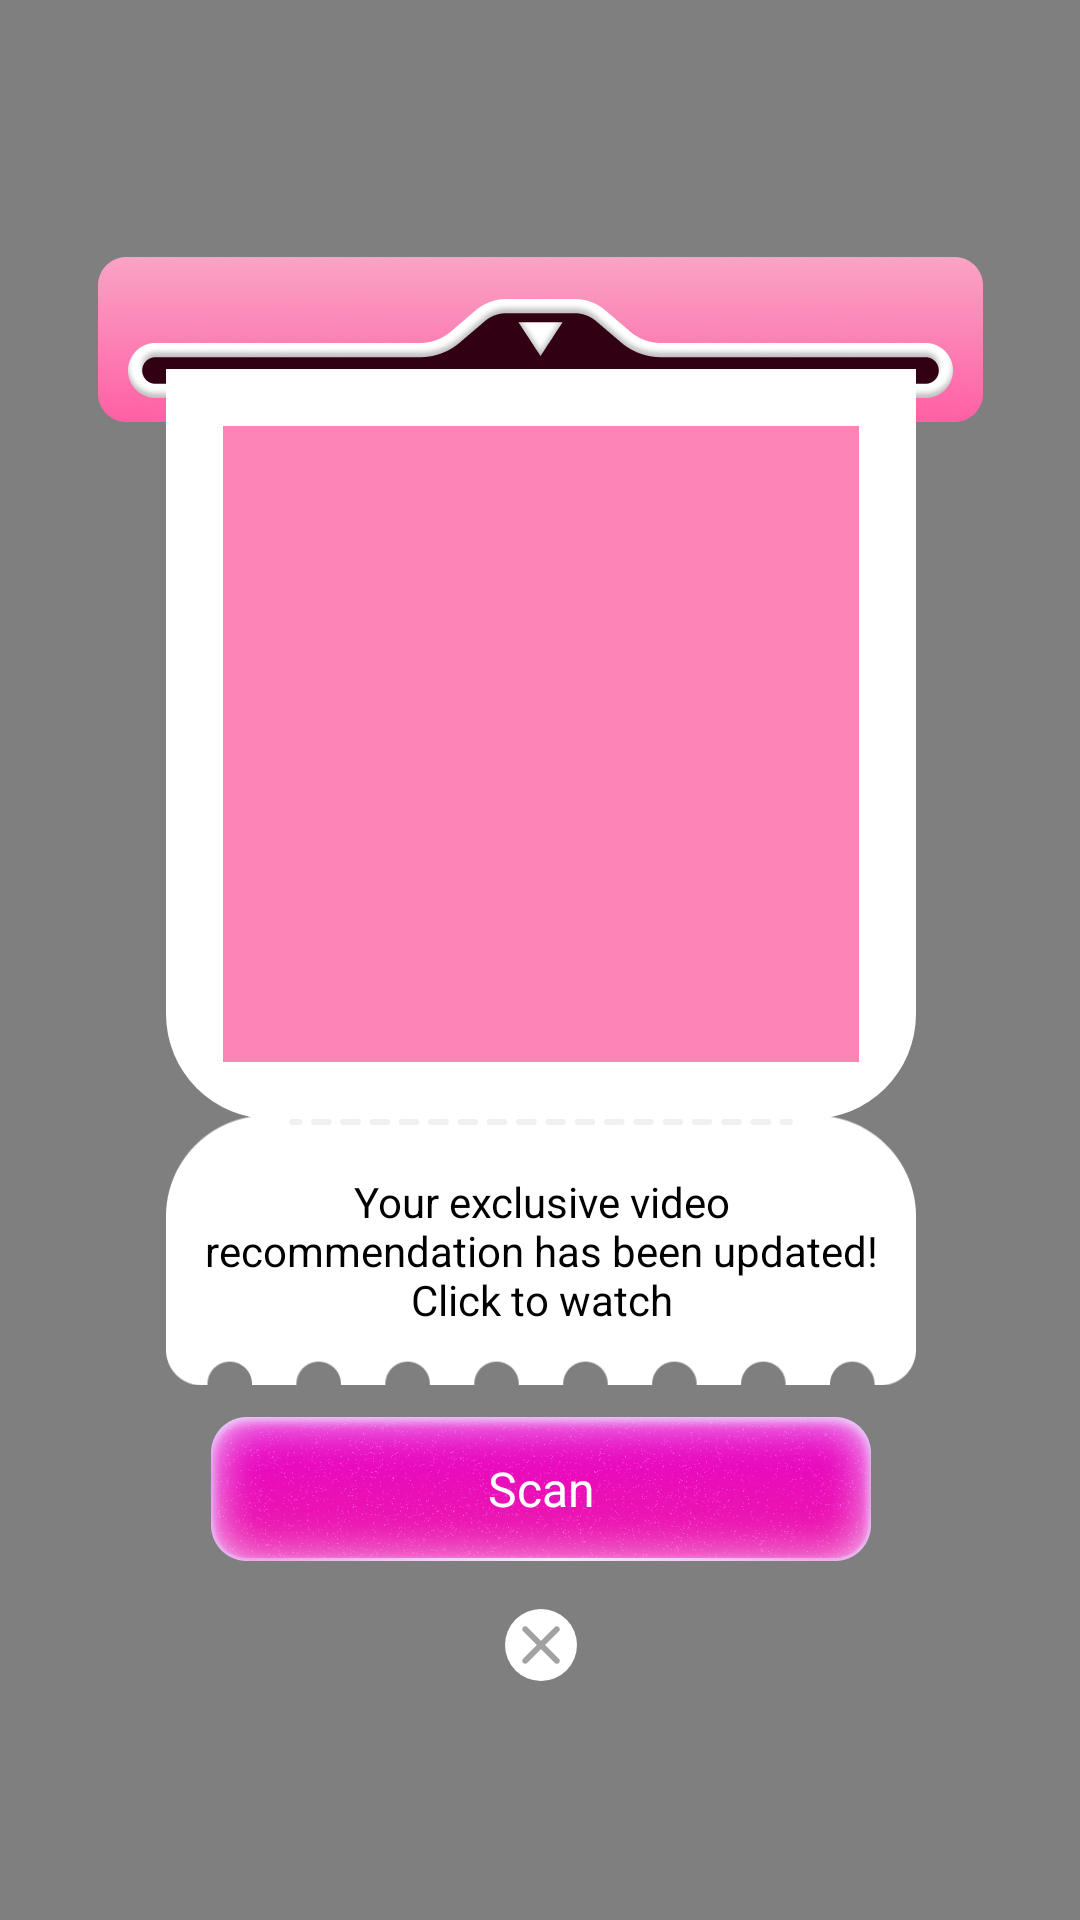

The Android layout XML behind this screen, and the referenced resources:
<!-- AndroidManifest.xml: application theme Theme.SmartQRcode -->
<!-- res/layout/layout_push_code.xml -->
<?xml version="1.0" encoding="utf-8"?>
<androidx.constraintlayout.widget.ConstraintLayout xmlns:android="http://schemas.android.com/apk/res/android"
    xmlns:app="http://schemas.android.com/apk/res-auto"
    android:layout_width="match_parent"
    android:layout_height="match_parent">


    <ImageView
        android:layout_width="match_parent"
        android:layout_height="match_parent"
        android:scaleType="centerCrop"
        android:src="@mipmap/code_bg"
        app:layout_constraintTop_toTopOf="parent" />

    <com.airbnb.lottie.LottieAnimationView
        android:layout_width="match_parent"
        android:layout_height="match_parent"
        app:lottie_autoPlay="true"
        app:lottie_fileName="paopao.json"
        app:lottie_loop="true" />

    <androidx.constraintlayout.widget.ConstraintLayout
        android:layout_width="wrap_content"
        android:layout_height="wrap_content"
        app:layout_constraintBottom_toBottomOf="parent"
        app:layout_constraintEnd_toEndOf="parent"
        app:layout_constraintStart_toStartOf="parent"
        app:layout_constraintTop_toTopOf="parent">

        <ImageView
            android:id="@+id/iv_top"
            android:layout_width="295dp"
            android:layout_height="wrap_content"
            android:layout_marginTop="16dp"
            android:src="@mipmap/top_push"
            app:layout_constraintEnd_toEndOf="parent"
            app:layout_constraintStart_toStartOf="parent"
            app:layout_constraintTop_toTopOf="parent" />


        <FrameLayout
            android:id="@+id/layout_qr"
            android:layout_width="250dp"
            android:layout_height="250dp"
            android:layout_marginTop="-18dp"
            android:background="@drawable/main_bottom_radius"
            app:layout_constraintEnd_toEndOf="@id/iv_top"
            app:layout_constraintStart_toStartOf="@id/iv_top"
            app:layout_constraintTop_toBottomOf="@id/iv_top">


           <FrameLayout
               android:layout_width="212dp"
               android:background="#FD85B6"
               android:layout_gravity="center"
               android:layout_height="212dp">
               <ImageView
                   android:id="@+id/qr"
                   android:layout_width="200dp"
                   android:layout_height="200dp"
                   android:layout_gravity="center" />
           </FrameLayout>
        </FrameLayout>



        <FrameLayout
            android:id="@+id/bottom"
            android:layout_width="250dp"
            android:layout_height="wrap_content"
            android:layout_marginTop="-2dp"
            app:layout_constraintEnd_toEndOf="@id/layout_qr"
            app:layout_constraintStart_toStartOf="@id/layout_qr"
            app:layout_constraintTop_toBottomOf="@id/layout_qr">

            <ImageView
                android:layout_width="match_parent"
                android:layout_height="wrap_content"
                android:src="@mipmap/ic_subtract" />


            <TextView
                android:layout_width="match_parent"
                android:layout_height="wrap_content"
                android:layout_gravity="center"
                android:layout_marginHorizontal="8dp"
                android:gravity="center"
                android:text="@string/qr_code_dialog_hint"
                android:textColor="@color/black" />
        </FrameLayout>

        <ImageView
            android:layout_width="match_parent"
            android:layout_height="2dp"
            android:background="@mipmap/ic_line"
            android:scaleType="fitXY"
            app:layout_constraintEnd_toEndOf="parent"
            app:layout_constraintStart_toStartOf="parent"
            app:layout_constraintTop_toBottomOf="@id/layout_qr" />
        <TextView
            android:id="@+id/tv_action"
            android:layout_width="220dp"
            android:layout_height="48dp"
            android:layout_marginTop="10dp"
            android:background="@mipmap/ic_button"
            android:gravity="center"
            android:text="@string/scan"
            android:textColor="@color/white"
            android:textSize="16sp"
            app:layout_constraintEnd_toEndOf="@id/bottom"
            app:layout_constraintStart_toStartOf="@id/bottom"
            app:layout_constraintTop_toBottomOf="@id/bottom" />

        <FrameLayout
            android:id="@+id/layout_close"
            android:layout_width="44dp"
            android:layout_height="44dp"
            android:layout_marginTop="6dp"
            app:layout_constraintBottom_toBottomOf="parent"
            app:layout_constraintEnd_toEndOf="parent"
            app:layout_constraintStart_toStartOf="parent"
            app:layout_constraintTop_toBottomOf="@id/tv_action">


            <ImageView
                android:layout_width="24dp"
                android:layout_height="24dp"
                android:layout_gravity="center"
                android:background="@drawable/white_cirle"
                android:src="@mipmap/ic_close" />
        </FrameLayout>
    </androidx.constraintlayout.widget.ConstraintLayout>


</androidx.constraintlayout.widget.ConstraintLayout>
<!-- resources referenced by this layout -->
<resources>
  <color name="black">#FF000000</color>
  <color name="white">#FFFFFFFF</color>
  <!-- drawable main_bottom_radius (drawable) -->
  <?xml version="1.0" encoding="utf-8"?>
  <shape xmlns:android="http://schemas.android.com/apk/res/android"
      android:shape="rectangle">
  
      <solid android:color="@color/white" />
  
      <corners
          android:bottomRightRadius="35dp"
          android:bottomLeftRadius="35dp" />
  </shape>
  <!-- drawable white_cirle (drawable) -->
  <?xml version="1.0" encoding="utf-8"?>
  <shape xmlns:android="http://schemas.android.com/apk/res/android">
      <solid android:color="@color/white" />
      <corners android:radius="24dp" />
  </shape>
  <!-- mipmap code_bg: png bitmap (mipmap-xxhdpi, 252375 bytes) -->
  <!-- mipmap ic_button: png bitmap (mipmap-xxhdpi, 133968 bytes) -->
  <!-- mipmap ic_close: png bitmap (mipmap-xxhdpi, 750 bytes) -->
  <!-- mipmap ic_line: png bitmap (mipmap-xxhdpi, 1118 bytes) -->
  <!-- mipmap ic_subtract: png bitmap (mipmap-xxhdpi, 7085 bytes) -->
  <!-- mipmap top_push: png bitmap (mipmap-xxhdpi, 50912 bytes) -->
  <string name="qr_code_dialog_hint">Your exclusive video recommendation has been updated! Click to watch</string>
  <string name="scan">Scan</string>
  <style name="Theme.SmartQRcode" parent="Base.Theme.SmartQRcode" />
  <style name="Base.Theme.SmartQRcode" parent="Theme.Material3.Light.NoActionBar">
          
           <item name="colorPrimary">#3974F4</item>
          <item name="android:windowBackground">#FFFFFF</item>
      </style>
</resources>
